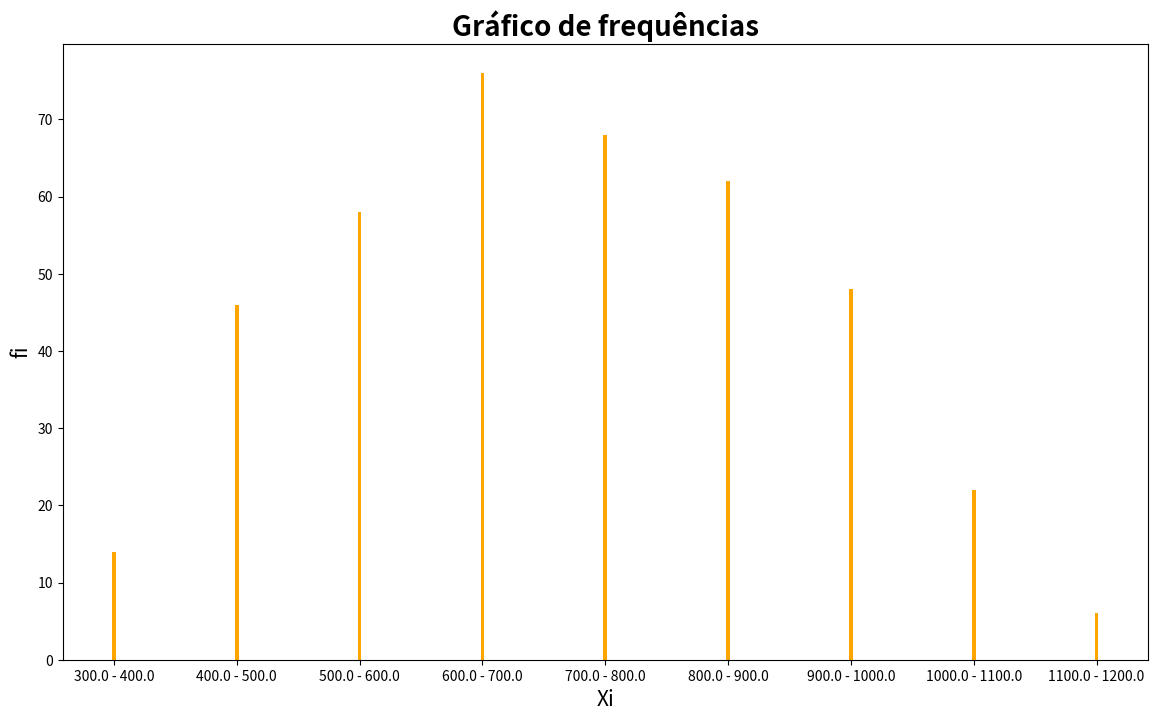
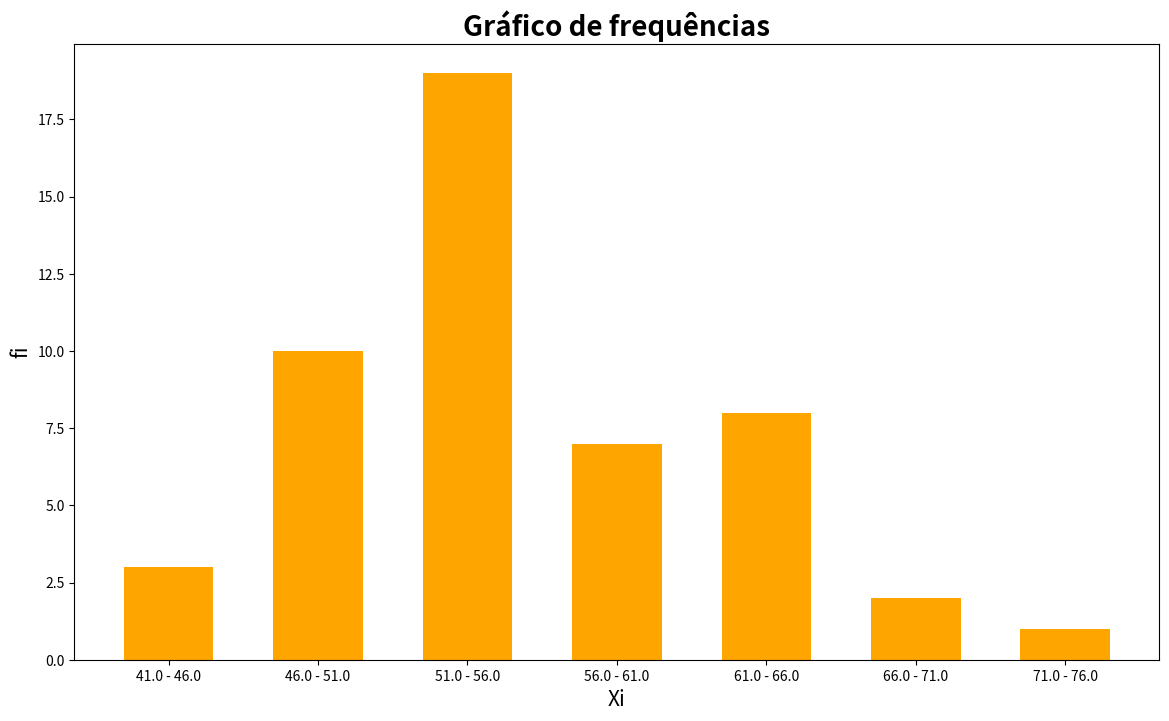

Write the Python code that produced these figures, in order.
import matplotlib.pyplot as plt

def moda(X,f):
    maior_f = 0;
    for x in f:
        if(x > maior_f):
            maior_f = x
    moda = X[f.index(maior_f)]
    return moda
    
def mediana(X, f, h):
    Fi = (somatorio(f))
    if((Fi % 2) == 0):
        pos = int(Fi/2), int(Fi/2)+1
        med = (pos[0]+pos[1])/2
    else:
        pos = Fi/2
        med = pos
    return X[classe(f, h, med)]

def media(X,f):
    return somatorio_f(X, f)/somatorio(f)
      
def desvio(X,f):
    soma = 0
    for i in range(0, len(X)):
        soma += f[i]*pow(X[i]-media(X, f), 2)
    S = (pow(soma/(somatorio(f)-1), 1/2))
    return S
    
def somatorio(f):
    soma = 0
    for fi in f:
        soma += fi
    return soma

def somatorio_f(X,f):
    soma = 0
    for x in X:
        soma += f[X.index(x)]*x
    return soma

def percentil(X,f,h,i):
    pos = i*somatorio(f)/100
    cl = classe(f,h,pos)
    l = X[cl]-h/2
    p = l + (pos-somatorio(f[0:cl]))*h/f[cl]
    return p
 
def classe(f, h, pos):    
    index = 0
    for i in range(0,len(f)):
        if(pos <= somatorio(f[0:i+1])):
            index = i
            break
    return index

def constroi_tabela(valores, c, h):
    X, f = [],[]

    l = valores[0]
    for i in range(0, c):
        X.append(l + h/2)
        l = X[i] + h/2
        f.append(0)
    
    for x in valores:
        for y in range(0, c):
            if (x >= X[y] - h/2) and (x < X[y] + h/2):
                f[y] += 1
    return (X,f)

def imprime_res(X,f,c,h):
    print("\nModa: "+str(moda(X,f)))
    print("Mediana: "+str(mediana(X,f,h)))
    print("x̄: "+str(media(X,f)))
    print("S: "+str(desvio(X,f)))
    print("Q1: "+str(percentil(X, f, h, 25)))
    print("D3: "+str(percentil(X, f, h, 30)))
    print("D7: "+str(percentil(X, f, h, 70)))
    print("P15: "+str(percentil(X, f, h, 15)))
    print("P90: "+str(percentil(X, f, h, 90)))
    
def imprime_graph(x,y,h):
    tick_label = labels(x, h)
    fig = plt.figure(figsize = (14, 8))
    plt.bar(x, y, tick_label = tick_label, 
            width = 3, color = ["orange"])
    plt.xlabel("Xi",fontsize=15)
    plt.ylabel("fi",fontsize=15)
    plt.title("Gráfico de frequências", fontsize=20,
              fontweight='bold')
    plt.show()
    
def labels(X,h):
    aux = []
    for x in X:
        l = x - h/2
        L = x + h/2
        aux.append(str(l)+" - "+str(L))
    return aux

#Questão1
X1 = [350,450,550,650,750,850,950,1050,1150]
f1 = [14,46,58,76,68,62,48,22,6]

c1 = 9 #Quantidade de classes
h1 = 100 #Amplitude
imprime_res(X1,f1,c1,h1)
imprime_graph(X1,f1,h1)

#Questão2
V = [61,65,43,53,55,51,58,55,59,56,
     52,53,62,49,68,51,50,67,62,64,
     53,56,48,50,61,44,64,53,54,55,
     48,54,57,41,54,71,57,53,46,48,
     55,46,57,54,48,63,49,55,52,51]
V.sort()

c2 = 7
h2 = 5

X2,f2 = constroi_tabela(V, c2, h2)

imprime_res(X2,f2,c2,h2)
imprime_graph(X2,f2,h2)